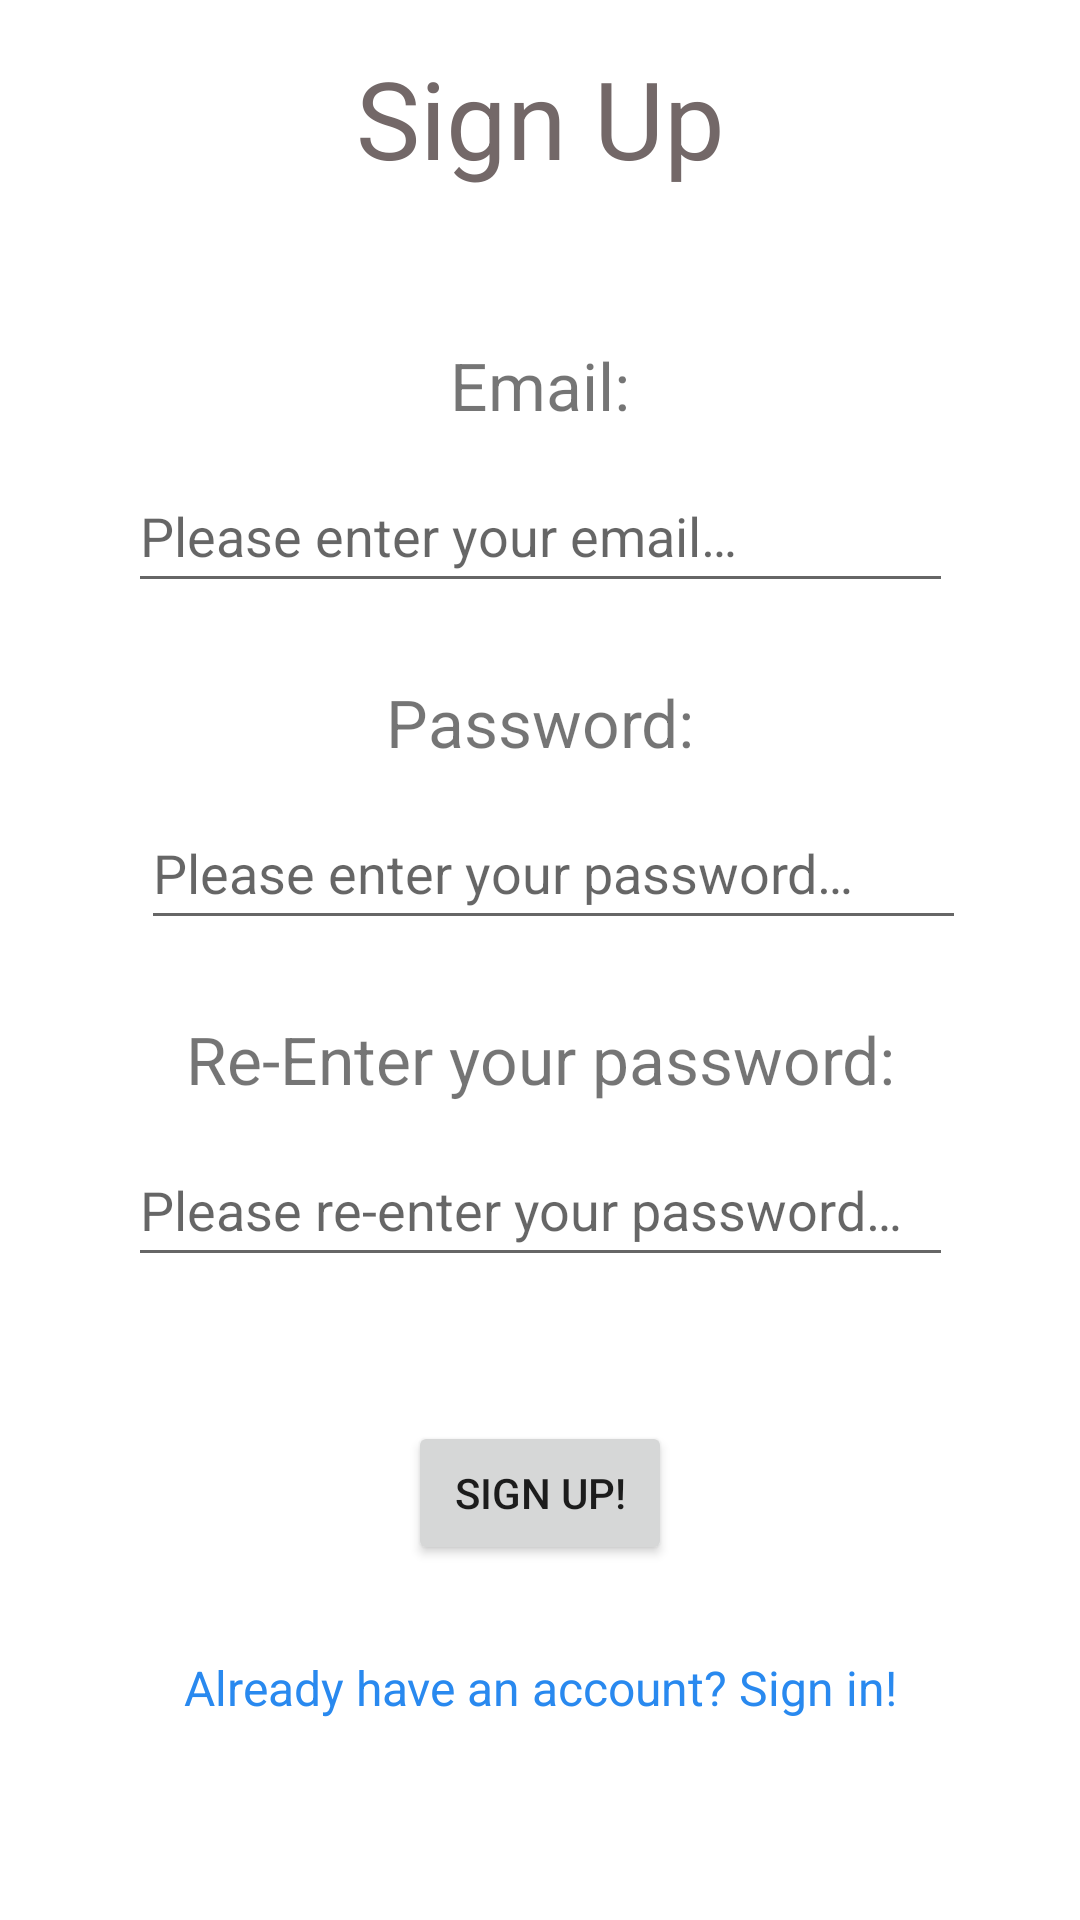

Here is an Android app screen rendered from its layout file. Give the layout XML and the strings, colors and styles it references.
<!-- AndroidManifest.xml: activity theme Theme.DogTracker.NoActionBar -->
<!-- res/layout/activity_register_auth.xml -->
<?xml version="1.0" encoding="utf-8"?>
<androidx.constraintlayout.widget.ConstraintLayout xmlns:android="http://schemas.android.com/apk/res/android"
    xmlns:app="http://schemas.android.com/apk/res-auto"
    xmlns:tools="http://schemas.android.com/tools"
    android:layout_width="match_parent"
    android:layout_height="match_parent"
    tools:context=".RegisterAuthActivity">

    <TextView
        android:id="@+id/signUpHeading"
        android:layout_width="wrap_content"
        android:layout_height="wrap_content"
        android:layout_marginTop="15dp"
        android:text="@string/sign_up_heading"
        android:textColor="#736868"
        android:textSize="36sp"
        app:layout_constraintEnd_toEndOf="parent"
        app:layout_constraintStart_toStartOf="parent"
        app:layout_constraintTop_toTopOf="parent" />

    <EditText
        android:id="@+id/editTextEmailAddressRegister"
        android:layout_width="275dp"
        android:layout_height="48dp"
        android:layout_marginBottom="25dp"
        android:ems="10"
        android:hint="@string/email_placeholder"
        android:inputType="textEmailAddress"
        app:layout_constraintBottom_toTopOf="@+id/passwordHeadingRegister"
        app:layout_constraintEnd_toEndOf="parent"
        app:layout_constraintStart_toStartOf="parent"
        android:autofillHints="" />

    <EditText
        android:id="@+id/editTextPasswordRegister"
        android:layout_width="275dp"
        android:layout_height="48dp"
        android:layout_marginBottom="25dp"
        android:ems="10"
        android:hint="@string/password_placeholder"
        android:inputType="textPassword"
        app:layout_constraintBottom_toTopOf="@+id/rePasswordHeaderRegister"
        app:layout_constraintEnd_toEndOf="parent"
        app:layout_constraintHorizontal_bias="0.552"
        app:layout_constraintStart_toStartOf="parent"
        android:autofillHints="" />

    <TextView
        android:id="@+id/emailHeadingRegister"
        android:layout_width="wrap_content"
        android:layout_height="wrap_content"
        android:layout_marginBottom="10dp"
        android:text="@string/email_heading"
        android:textSize="22sp"
        app:layout_constraintBottom_toTopOf="@+id/editTextEmailAddressRegister"
        app:layout_constraintEnd_toEndOf="parent"
        app:layout_constraintStart_toStartOf="parent" />

    <TextView
        android:id="@+id/passwordHeadingRegister"
        android:layout_width="wrap_content"
        android:layout_height="wrap_content"
        android:layout_marginBottom="10dp"
        android:text="@string/password_heading"
        android:textSize="22sp"
        app:layout_constraintBottom_toTopOf="@+id/editTextPasswordRegister"
        app:layout_constraintEnd_toEndOf="parent"
        app:layout_constraintStart_toStartOf="parent" />

    <Button
        android:id="@+id/signUpButtonRegister"
        android:layout_width="wrap_content"
        android:layout_height="wrap_content"
        android:layout_marginTop="48dp"
        android:onClick="handleClicks"
        android:text="@string/sign_up_button"
        app:layout_constraintEnd_toEndOf="parent"
        app:layout_constraintStart_toStartOf="parent"
        app:layout_constraintTop_toBottomOf="@+id/editTextRePasswordRegister" />

    <TextView
        android:id="@+id/signInLink"
        android:layout_width="wrap_content"
        android:layout_height="wrap_content"
        android:layout_marginTop="30dp"
        android:onClick="handleClicks"
        android:text="@string/sign_in_link"
        android:textColor="#2989EF"
        android:textSize="16sp"
        app:layout_constraintEnd_toEndOf="parent"
        app:layout_constraintStart_toStartOf="parent"
        app:layout_constraintTop_toBottomOf="@+id/signUpButtonRegister" />

    <TextView
        android:id="@+id/rePasswordHeaderRegister"
        android:layout_width="wrap_content"
        android:layout_height="wrap_content"
        android:layout_marginBottom="10dp"
        android:text="@string/re_password_heading"
        android:textSize="22sp"
        app:layout_constraintBottom_toTopOf="@+id/editTextRePasswordRegister"
        app:layout_constraintEnd_toEndOf="parent"
        app:layout_constraintStart_toStartOf="parent" />

    <EditText
        android:id="@+id/editTextRePasswordRegister"
        android:layout_width="275dp"
        android:layout_height="48dp"
        android:layout_marginTop="300dp"
        android:layout_marginBottom="200dp"
        android:ems="10"
        android:hint="@string/re_password_placeholder"
        android:inputType="textPassword"
        app:layout_constraintBottom_toBottomOf="parent"
        app:layout_constraintEnd_toEndOf="parent"
        app:layout_constraintStart_toStartOf="parent"
        app:layout_constraintTop_toBottomOf="@+id/signUpHeading"
        android:autofillHints="" />

</androidx.constraintlayout.widget.ConstraintLayout>
<!-- resources referenced by this layout -->
<resources>
  <string name="email_heading">Email:</string>
  <string name="email_placeholder">Please enter your email…</string>
  <string name="password_heading">Password:</string>
  <string name="password_placeholder">Please enter your password…</string>
  <string name="re_password_heading">Re-Enter your password:</string>
  <string name="re_password_placeholder">Please re-enter your password…</string>
  <string name="sign_in_link">Already have an account? Sign in!</string>
  <string name="sign_up_button">Sign Up!</string>
  <string name="sign_up_heading">Sign Up</string>
  <style name="Theme.DogTracker.NoActionBar">
          <item name="windowActionBar">false</item>
          <item name="windowNoTitle">true</item>
      </style>
</resources>
